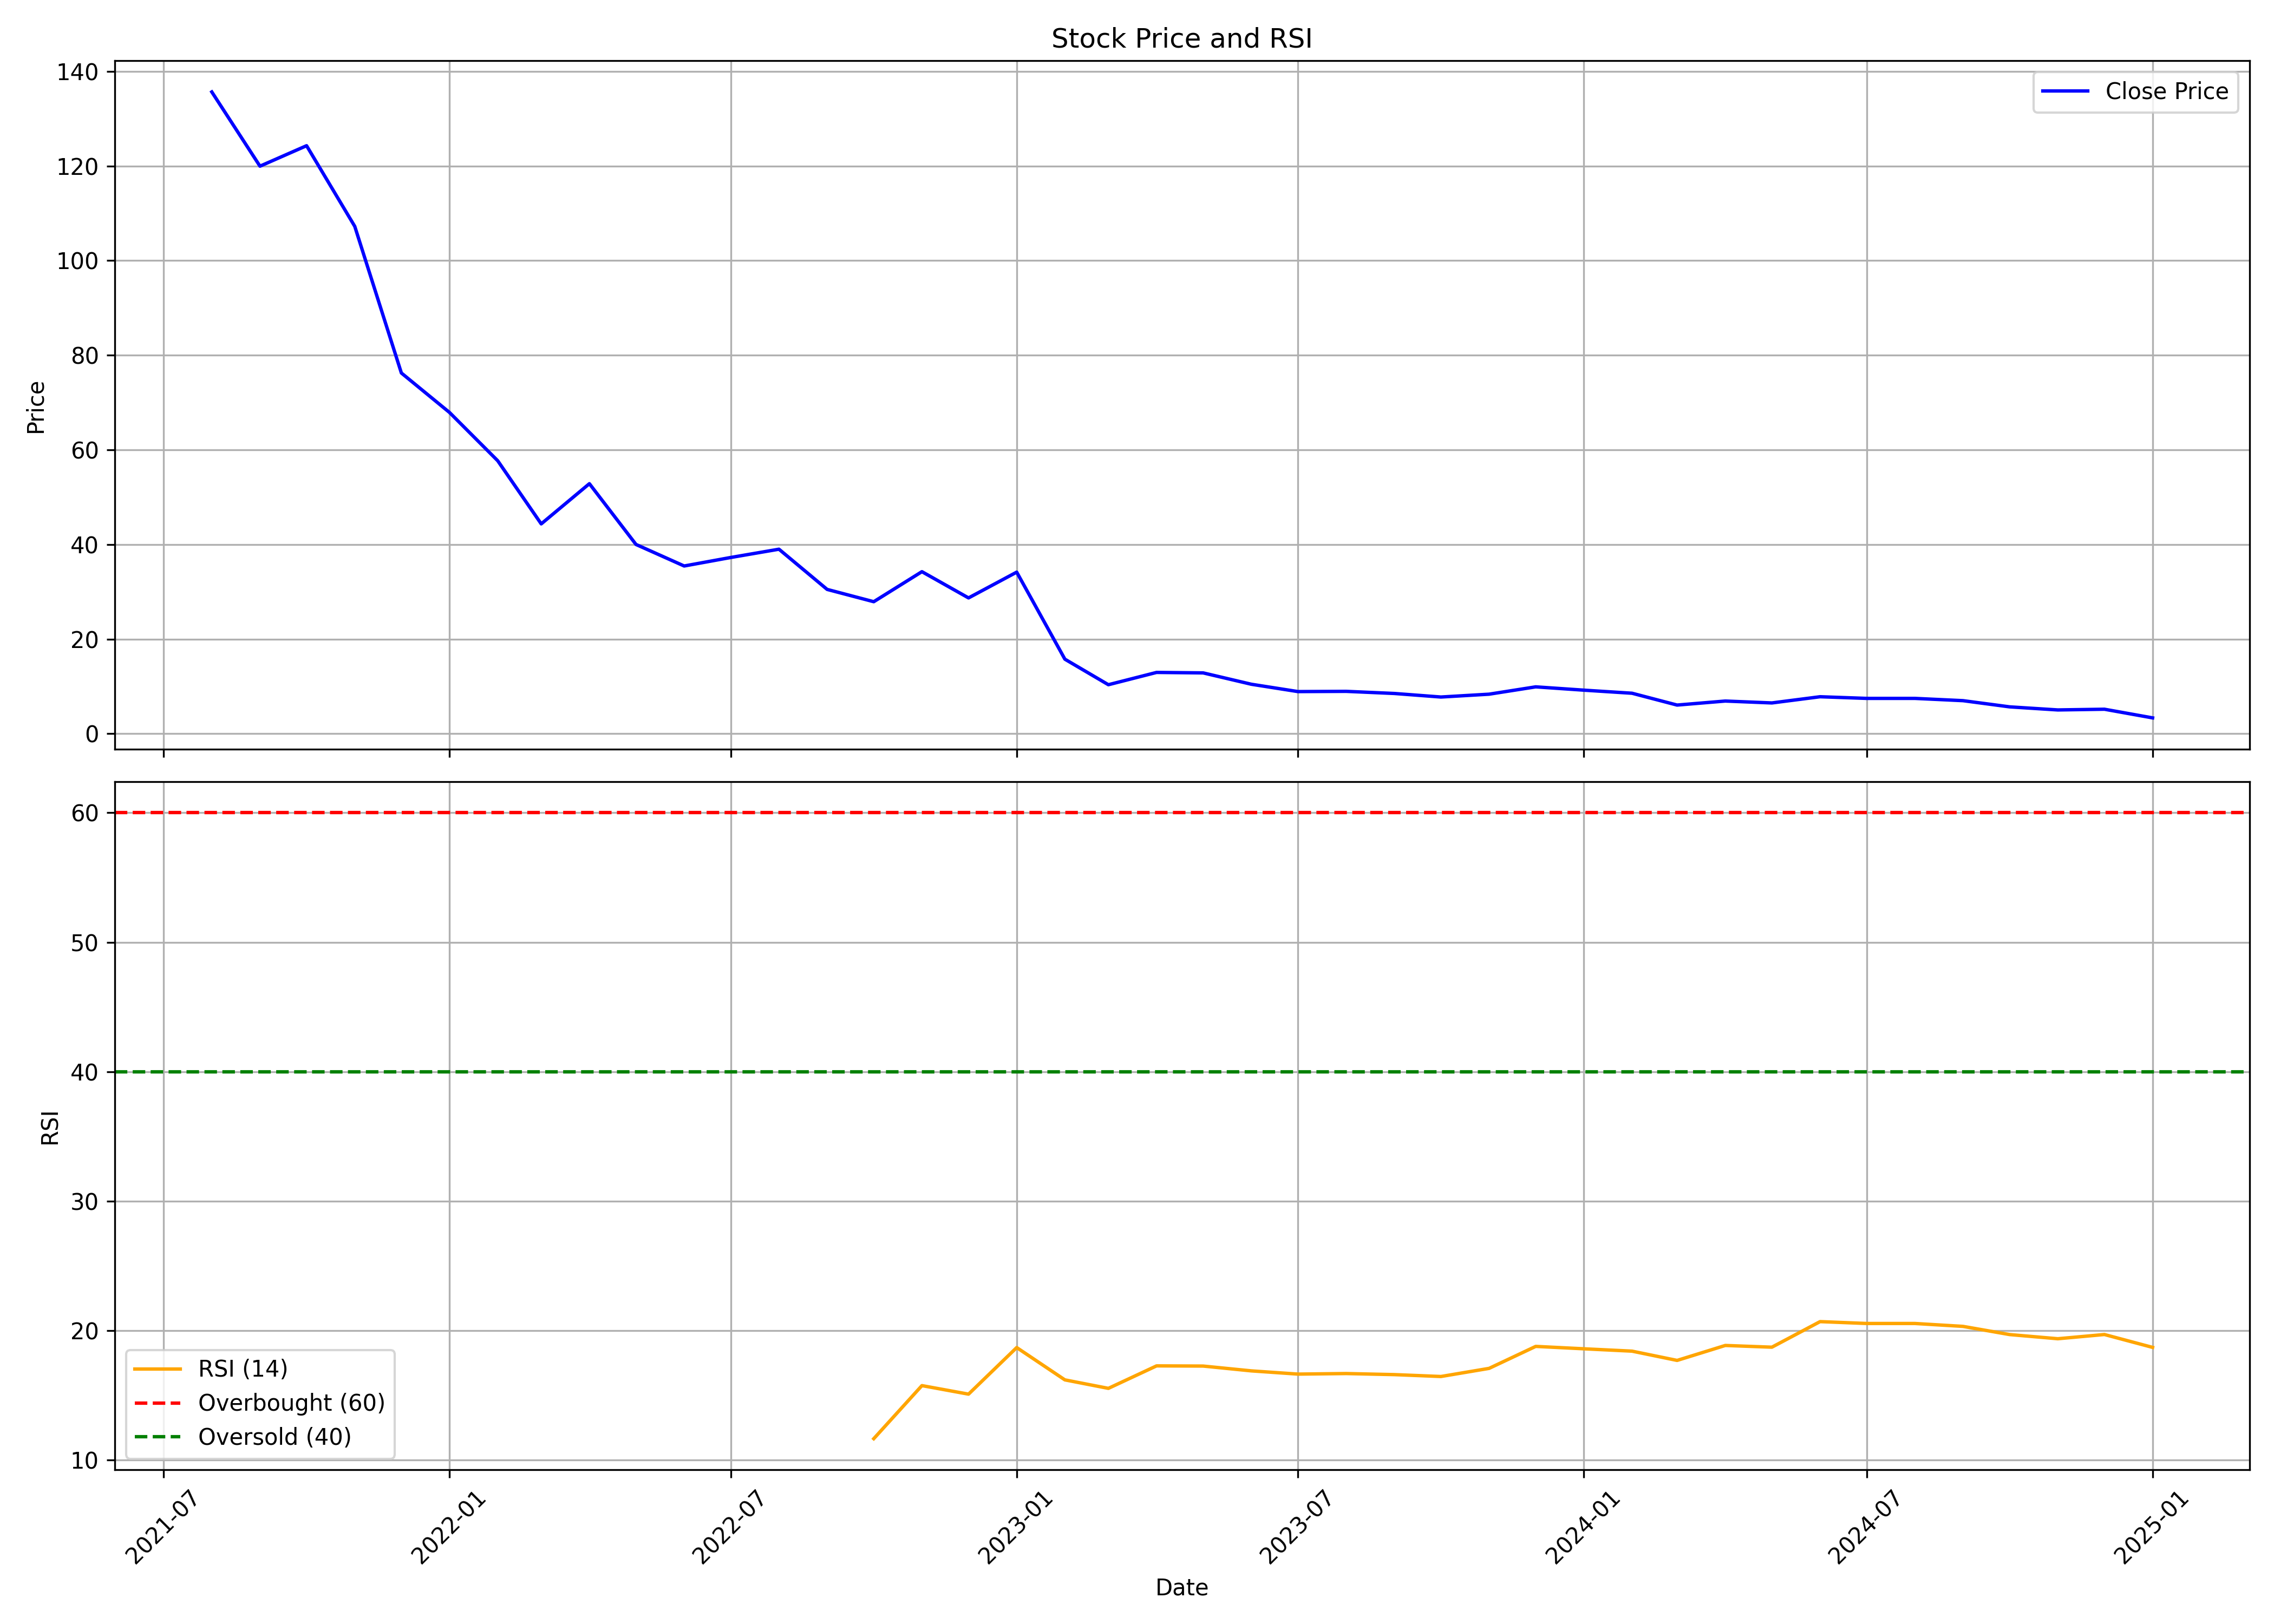

Source data for this figure (header and first rows):
, Unnamed: 0.1, Unnamed: 0, date, symbol, open, high, low, close, volume, rsi
0, 0, 0, 2021-08-01, SVPGLOB, 110.9, 154, 106, 135.7, 7974456, 
1, 1, 1, 2021-09-01, SVPGLOB, 137.3, 164.8, 119, 120, 5428547, 
2, 2, 2, 2021-10-01, SVPGLOB, 120.1, 135.1, 100.2, 124.3, 7380426, 
3, 3, 3, 2021-11-01, SVPGLOB, 126.0, 136.0, 106.1, 107.2, 12612348, 
4, 4, 4, 2021-12-01, SVPGLOB, 107.5, 115.0, 71.1, 76.25, 15406507, 
5, 5, 5, 2022-01-01, SVPGLOB, 76.35, 81.1, 62.1, 67.9, 13035944, 
6, 6, 6, 2022-02-01, SVPGLOB, 68.4, 74.2, 51.0, 57.7, 20104752, 
7, 7, 7, 2022-03-01, SVPGLOB, 57.7, 57.7, 38.55, 44.35, 24760295, 
8, 8, 8, 2022-04-01, SVPGLOB, 43.55, 60.8, 43.55, 52.85, 15134615, 
9, 9, 9, 2022-05-01, SVPGLOB, 53.2, 53.4, 38.5, 40.0, 5490780, 
10, 10, 10, 2022-06-01, SVPGLOB, 41.2, 41.9, 35.05, 35.45, 3812777, 
11, 11, 11, 2022-07-01, SVPGLOB, 35.95, 39.65, 34.5, 37.25, 3830200, 
12, 12, 12, 2022-08-01, SVPGLOB, 37.05, 44.0, 33.25, 39.0, 6229312, 
13, 13, 13, 2022-09-01, SVPGLOB, 39.4, 43.3, 29.75, 30.5, 7647070, 
14, 14, 14, 2022-10-01, SVPGLOB, 30.1, 31.4, 26.05, 27.9, 3577792, 11.65
15, 15, 15, 2022-11-01, SVPGLOB, 28.25, 36.25, 27.45, 34.25, 5448485, 15.75
16, 16, 16, 2022-12-01, SVPGLOB, 34.25, 35.35, 26.1, 28.7, 4859107, 15.1
17, 17, 17, 2023-01-01, SVPGLOB, 28.7, 43.55, 28.45, 34.15, 33185271, 18.69
18, 18, 18, 2023-02-01, SVPGLOB, 34.5, 35.2, 15.75, 15.75, 29382795, 16.2
19, 19, 19, 2023-03-01, SVPGLOB, 15.0, 18.8, 10.3, 10.35, 40498800, 15.54
20, 20, 20, 2023-04-01, SVPGLOB, 10.35, 12.95, 8.2, 12.95, 23174763, 17.28
21, 21, 21, 2023-05-01, SVPGLOB, 12.95, 15.25, 12.0, 12.85, 9209158, 17.26
22, 22, 22, 2023-06-01, SVPGLOB, 12.2, 12.2, 10.2, 10.45, 4033305, 16.89
23, 23, 23, 2023-07-01, SVPGLOB, 10.75, 10.9, 8.5, 8.9, 3303776, 16.64
24, 24, 24, 2023-08-01, SVPGLOB, 9.05, 9.25, 8.55, 8.95, 2156958, 16.69
25, 25, 25, 2023-09-01, SVPGLOB, 8.95, 9.2, 8.35, 8.5, 2410856, 16.6
26, 26, 26, 2023-10-01, SVPGLOB, 8.5, 8.7, 7.45, 7.75, 2012135, 16.46
27, 27, 27, 2023-11-01, SVPGLOB, 7.55, 9.6, 7.55, 8.35, 1823808, 17.09
28, 28, 28, 2023-12-01, SVPGLOB, 8.5, 10.9, 8.3, 9.9, 4173510, 18.78
29, 29, 29, 2024-01-01, SVPGLOB, 9.7, 9.9, 8.8, 9.2, 1300576, 18.6
30, 30, 30, 2024-02-01, SVPGLOB, 9.35, 10.05, 8.5, 8.55, 3510637, 18.42
31, 31, 31, 2024-03-01, SVPGLOB, 8.55, 9.05, 6.05, 6.05, 6349905, 17.7
32, 32, 32, 2024-04-01, SVPGLOB, 6.05, 7.4, 5.8, 6.9, 3161317, 18.86
33, 33, 33, 2024-05-01, SVPGLOB, 7.05, 7.1, 6.0, 6.5, 2515626, 18.72
34, 34, 34, 2024-06-01, SVPGLOB, 6.5, 8.73, 5.9, 7.81, 5209425, 20.7
35, 35, 35, 2024-07-01, SVPGLOB, 7.88, 8.33, 6.83, 7.46, 3059718, 20.55
36, 36, 36, 2024-08-01, SVPGLOB, 7.22, 7.99, 6.78, 7.46, 2281715, 20.55
37, 37, 37, 2024-09-01, SVPGLOB, 7.66, 7.77, 6.79, 6.98, 2197799, 20.33
38, 38, 38, 2024-10-01, SVPGLOB, 6.98, 7.09, 5.31, 5.67, 2991133, 19.7
39, 39, 39, 2024-11-01, SVPGLOB, 6.23, 6.23, 4.98, 5.02, 2218776, 19.37
40, 40, 40, 2024-12-01, SVPGLOB, 5.02, 7.41, 4.83, 5.17, 6241217, 19.7
41, 41, 41, 2025-01-01, SVPGLOB, 5.29, 5.56, 3.23, 3.34, 3646036, 18.71
